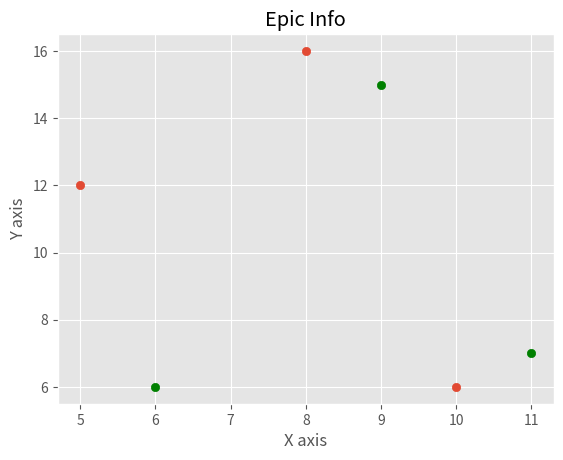

This chart was generated by the following Python code:
from matplotlib import pyplot as plt
from matplotlib import style

style.use('ggplot')

x = [5,8,10]
y = [12,16,6]

x2 = [6,9,11]
y2 = [6,15,7]

plt.scatter(x, y)#, align='center')

plt.scatter(x2, y2, color='g')#, align='center')


plt.title('Epic Info')
plt.ylabel('Y axis')
plt.xlabel('X axis')

plt.show()
